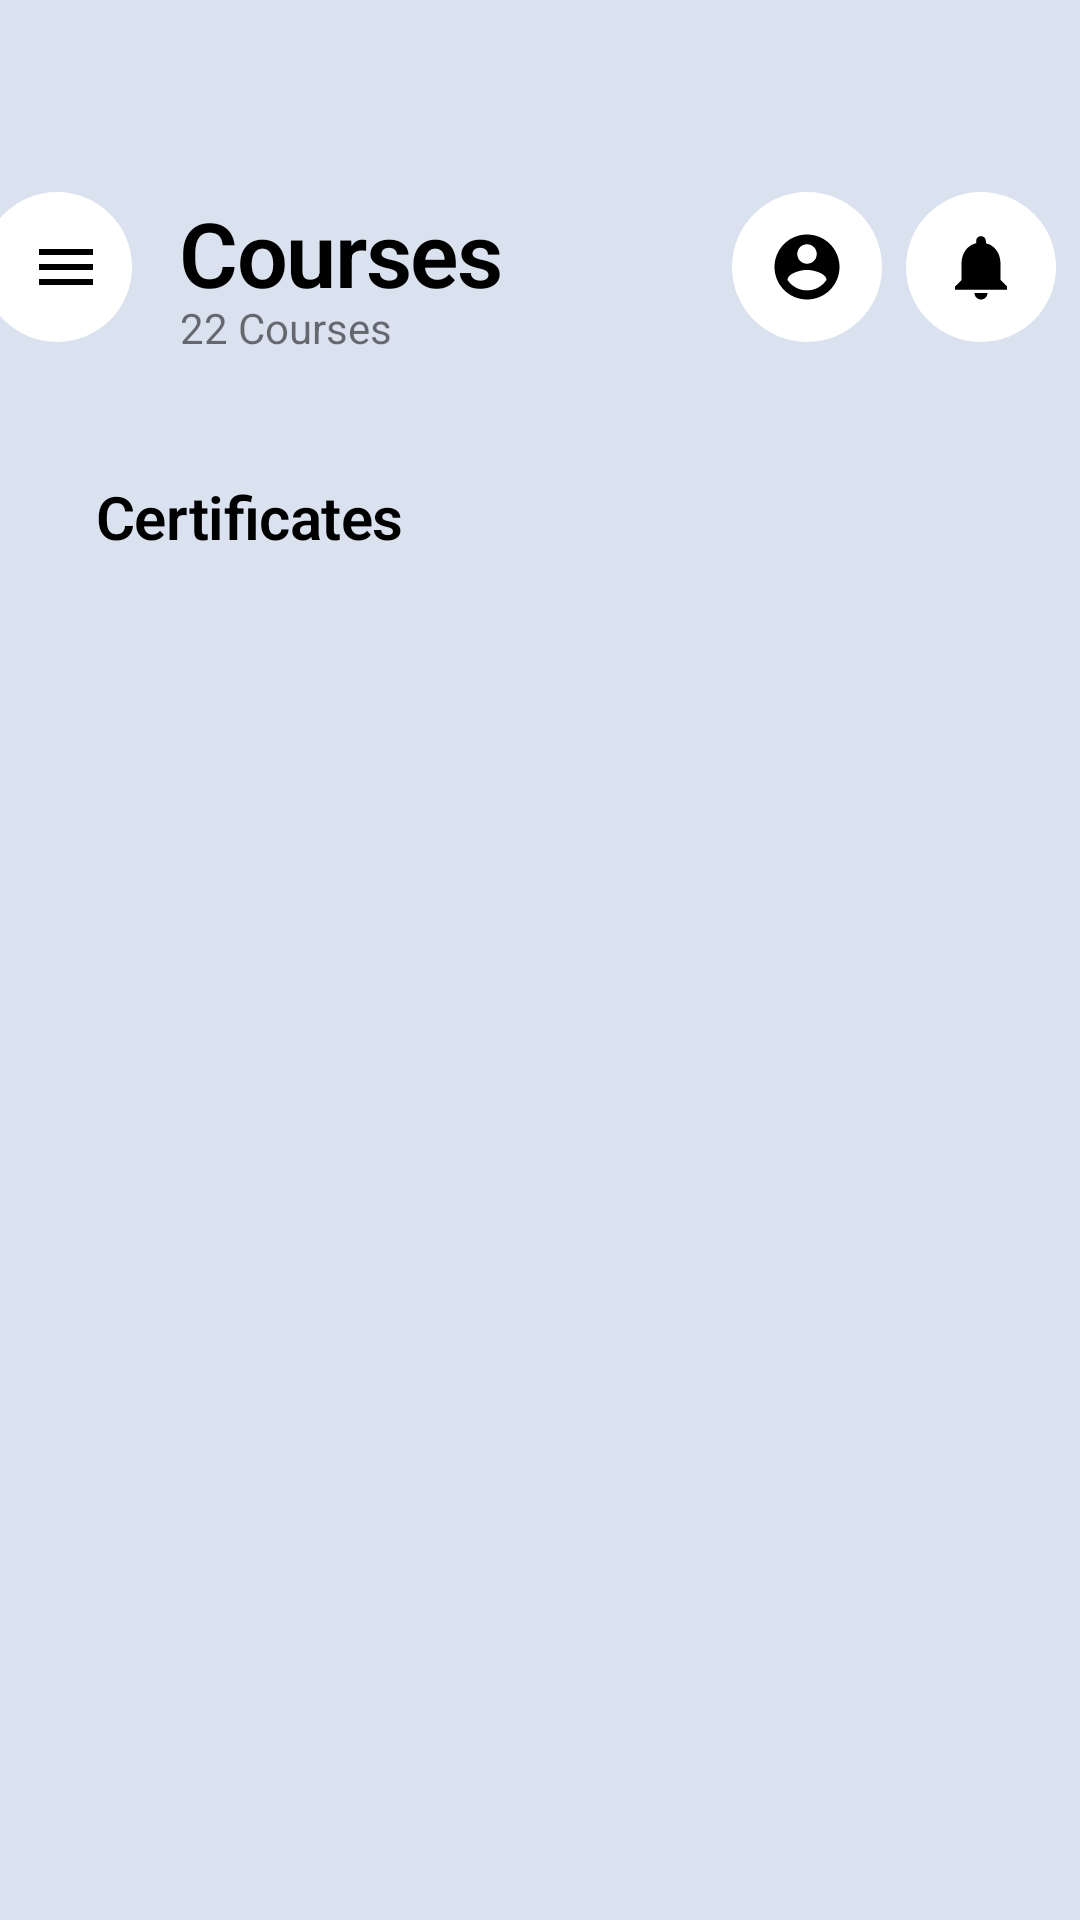

This screen was rendered from an Android layout file. Write that file and the resources it references.
<!-- AndroidManifest.xml: application theme AppTheme -->
<!-- res/layout/fragment_home.xml -->
<?xml version="1.0" encoding="utf-8"?>
<androidx.drawerlayout.widget.DrawerLayout xmlns:android="http://schemas.android.com/apk/res/android"
    xmlns:app="http://schemas.android.com/apk/res-auto"
    android:id="@+id/navDrawer"
    android:layout_width="match_parent"
    android:layout_height="match_parent">

    <androidx.coordinatorlayout.widget.CoordinatorLayout
        android:layout_width="match_parent"
        android:layout_height="match_parent">

        <include layout="@layout/content_home" />

    </androidx.coordinatorlayout.widget.CoordinatorLayout>

    <com.google.android.material.navigation.NavigationView
        android:id="@+id/navigationView"
        android:layout_width="wrap_content"
        android:layout_height="match_parent"
        android:layout_gravity="start"
        android:layout_marginStart="0dp"
        android:layout_marginTop="30dp"
        android:layout_marginBottom="0dp"
        android:background="@drawable/rounded_nav"
        android:paddingTop="30dp"
        app:menu="@menu/side_nav" />
</androidx.drawerlayout.widget.DrawerLayout>
<!-- res/layout/content_home.xml (included above) -->
<?xml version="1.0" encoding="utf-8"?>
<androidx.core.widget.NestedScrollView xmlns:android="http://schemas.android.com/apk/res/android"
    xmlns:app="http://schemas.android.com/apk/res-auto"
    xmlns:tools="http://schemas.android.com/tools"
    android:layout_width="match_parent"
    android:layout_height="match_parent">

    <androidx.constraintlayout.widget.ConstraintLayout
        android:layout_width="match_parent"
        android:layout_height="match_parent"
        tools:context=".ui.fragments.home.HomeFragment">


        <ImageView
            android:id="@+id/navDrawerIMG"
            android:layout_width="wrap_content"
            android:layout_height="wrap_content"
            android:layout_marginTop="64dp"
            android:background="@drawable/half_circle_shape"
            android:padding="10dp"
            android:src="@drawable/ic_menu"
            app:layout_constraintStart_toStartOf="parent"
            app:layout_constraintTop_toTopOf="parent" />

        <com.google.android.material.textview.MaterialTextView
            android:id="@+id/courseTitleTV"
            style="@style/AppTheme.TextView.Heading1"
            android:layout_width="wrap_content"
            android:layout_height="wrap_content"
            android:layout_marginStart="16dp"
            android:text="@string/courses"
            android:textColor="@color/black"
            android:textStyle="bold"
            app:layout_constraintStart_toEndOf="@+id/navDrawerIMG"
            app:layout_constraintTop_toTopOf="@+id/navDrawerIMG" />

        <com.google.android.material.textview.MaterialTextView
            android:id="@+id/nmbrOfCoursesTV"
            android:layout_width="wrap_content"
            android:layout_height="wrap_content"
            app:layout_constraintBottom_toBottomOf="@+id/navDrawerIMG"
            app:layout_constraintStart_toStartOf="@+id/courseTitleTV"
            app:layout_constraintTop_toBottomOf="@+id/courseTitleTV"
            tools:text="22 Courses" />

        <ImageView
            android:id="@+id/accountIMG"
            android:layout_width="wrap_content"
            android:layout_height="wrap_content"
            android:layout_marginEnd="8dp"
            android:background="@drawable/circle"
            android:padding="12dp"
            android:src="@drawable/ic_account_circle"
            app:layout_constraintBottom_toBottomOf="@+id/navDrawerIMG"
            app:layout_constraintEnd_toStartOf="@+id/notificationIMG"
            app:layout_constraintTop_toTopOf="@+id/navDrawerIMG" />

        <ImageView
            android:id="@+id/notificationIMG"
            android:layout_width="wrap_content"
            android:layout_height="wrap_content"
            android:layout_marginEnd="8dp"
            android:background="@drawable/circle"
            android:padding="12dp"
            android:src="@drawable/ic_notification"
            app:layout_constraintBottom_toBottomOf="@+id/navDrawerIMG"
            app:layout_constraintEnd_toEndOf="parent"
            app:layout_constraintTop_toTopOf="@+id/navDrawerIMG" />

        <androidx.recyclerview.widget.RecyclerView
            android:id="@+id/coursesRV"
            android:layout_width="match_parent"
            android:layout_height="match_parent"
            android:layout_marginStart="16dp"
            android:layout_marginTop="24dp"
            android:layout_marginEnd="16dp"
            android:orientation="horizontal"
            app:layoutManager="androidx.recyclerview.widget.LinearLayoutManager"
            app:layout_constraintEnd_toEndOf="parent"
            app:layout_constraintStart_toStartOf="parent"
            app:layout_constraintTop_toBottomOf="@+id/nmbrOfCoursesTV"
            tools:itemCount="4"
            tools:listitem="@layout/item_course" />

        <com.google.android.material.textview.MaterialTextView
            android:id="@+id/certificateTitleTV"
            style="@style/AppTheme.TextView.Heading2"
            android:layout_width="wrap_content"
            android:layout_height="wrap_content"
            android:layout_marginStart="32dp"
            android:layout_marginTop="16dp"
            android:text="@string/certificates"
            app:layout_constraintStart_toStartOf="parent"
            app:layout_constraintTop_toBottomOf="@+id/coursesRV" />

        <androidx.recyclerview.widget.RecyclerView
            android:id="@+id/certificateRV"
            android:layout_width="0dp"
            android:layout_height="wrap_content"
            android:layout_marginStart="16dp"
            android:layout_marginTop="16dp"
            android:layout_marginEnd="16dp"
            android:orientation="horizontal"
            app:layoutManager="androidx.recyclerview.widget.LinearLayoutManager"
            app:layout_constraintEnd_toEndOf="parent"
            app:layout_constraintStart_toStartOf="parent"
            app:layout_constraintTop_toBottomOf="@+id/certificateTitleTV"
            tools:itemCount="4"
            tools:listitem="@layout/item_certificate" />

    </androidx.constraintlayout.widget.ConstraintLayout>
</androidx.core.widget.NestedScrollView>
<!-- res/layout/item_course.xml (included above) -->
<?xml version="1.0" encoding="utf-8"?>
<com.google.android.material.card.MaterialCardView xmlns:android="http://schemas.android.com/apk/res/android"
    xmlns:app="http://schemas.android.com/apk/res-auto"
    xmlns:tools="http://schemas.android.com/tools"
    android:id="@+id/courseCard"
    android:layout_width="wrap_content"
    android:layout_height="300dp"
    android:layout_margin="20dp"
    android:padding="10dp"
    app:cardCornerRadius="20dp"
    app:cardElevation="5dp">

    <androidx.constraintlayout.widget.ConstraintLayout
        android:layout_width="wrap_content"
        android:layout_height="wrap_content">

        <com.google.android.material.textview.MaterialTextView
            android:id="@+id/courseNameTV"
            android:layout_width="200dp"
            android:layout_height="wrap_content"
            android:layout_marginStart="16dp"
            android:layout_marginTop="16dp"
            android:layout_marginEnd="16dp"
            android:ellipsize="end"
            android:maxLines="3"
            android:minLines="2"
            android:textColor="@color/white"
            android:textSize="36sp"
            android:textStyle="bold"
            app:layout_constraintEnd_toEndOf="parent"
            app:layout_constraintStart_toStartOf="parent"
            app:layout_constraintTop_toTopOf="parent"
            tools:text="Building an app with Kotlin" />

        <ImageView
            android:id="@+id/courseIllustration"
            android:layout_width="wrap_content"
            android:layout_height="wrap_content"
            android:layout_marginTop="8dp"
            android:layout_marginBottom="8dp"
            android:paddingTop="10dp"
            android:paddingBottom="10dp"
            app:layout_constraintBottom_toBottomOf="parent"
            app:layout_constraintEnd_toEndOf="parent"
            app:layout_constraintStart_toStartOf="parent"
            app:layout_constraintTop_toBottomOf="@+id/courseNameTV"
            tools:srcCompat="@tools:sample/avatars" />

    </androidx.constraintlayout.widget.ConstraintLayout>

</com.google.android.material.card.MaterialCardView>
<!-- res/layout/item_certificate.xml (included above) -->
<?xml version="1.0" encoding="utf-8"?>
<com.google.android.material.card.MaterialCardView xmlns:android="http://schemas.android.com/apk/res/android"
    xmlns:app="http://schemas.android.com/apk/res-auto"
    xmlns:tools="http://schemas.android.com/tools"
    android:id="@+id/certificateCard"
    android:layout_width="wrap_content"
    android:layout_height="wrap_content"
    android:layout_margin="15dp"
    android:padding="10dp"
    app:cardBackgroundColor="@color/black"
    app:cardCornerRadius="15dp"
    app:cardElevation="3dp">

    <androidx.constraintlayout.widget.ConstraintLayout
        android:layout_width="wrap_content"
        android:layout_height="wrap_content">


        <TextView
            android:id="@+id/certificateNameTV"
            android:layout_width="100dp"
            android:layout_height="wrap_content"
            android:layout_marginStart="16dp"
            android:layout_marginTop="16dp"
            android:text="TextView"
            android:textColor="@color/white"
            app:layout_constraintStart_toStartOf="parent"
            app:layout_constraintTop_toTopOf="parent"
            tools:text="UI Design" />

        <TextView
            android:id="@+id/certificateConstantTV"
            android:layout_width="0dp"
            android:layout_height="wrap_content"
            android:layout_marginTop="8dp"
            android:text="@string/certificate"
            android:textColor="@color/white"
            app:layout_constraintEnd_toEndOf="@+id/certificateNameTV"
            app:layout_constraintStart_toStartOf="@+id/certificateNameTV"
            app:layout_constraintTop_toBottomOf="@+id/certificateNameTV" />

        <ImageView
            android:id="@+id/certLogo"
            android:layout_width="wrap_content"
            android:layout_height="wrap_content"
            android:layout_marginTop="16dp"
            android:layout_marginEnd="16dp"
            app:layout_constraintEnd_toEndOf="parent"
            app:layout_constraintStart_toEndOf="@+id/certificateNameTV"
            app:layout_constraintTop_toTopOf="parent"
            tools:src="@drawable/cert_logo" />

        <ImageView
            android:id="@+id/certIllusIMG"
            android:layout_width="0dp"
            android:layout_height="wrap_content"
            android:layout_marginTop="64dp"
            app:layout_constraintEnd_toEndOf="parent"
            app:layout_constraintStart_toStartOf="parent"
            app:layout_constraintTop_toBottomOf="@+id/certificateConstantTV"
            tools:srcCompat="@drawable/half_circle_shape" />
    </androidx.constraintlayout.widget.ConstraintLayout>

</com.google.android.material.card.MaterialCardView>
<!-- resources referenced by this layout -->
<resources>
  <color name="black">#000000</color>
  <color name="white">#FFFFFF</color>
  <!-- drawable circle (drawable) -->
  <?xml version="1.0" encoding="utf-8"?>
  <layer-list xmlns:android="http://schemas.android.com/apk/res/android">
      <item>
          <shape
              android:shape="oval"
              android:useLevel="false">
              <solid android:color="?attr/iconBackgroundColor" />
              <size
                  android:width="50dp"
                  android:height="50dp" />
          </shape>
      </item>
  </layer-list>
  <!-- drawable half_circle_shape (drawable) -->
  <?xml version="1.0" encoding="utf-8"?>
  <layer-list xmlns:android="http://schemas.android.com/apk/res/android">
      
      <item
          android:gravity="right"
          android:left="-40dp">
          <shape
              android:shape="oval"
              android:useLevel="false">
              <solid android:color="?attr/iconBackgroundColor" />
              <size
                  android:width="50dp"
                  android:height="50dp" />
          </shape>
      </item>
  </layer-list>
  <!-- drawable ic_menu (drawable) -->
  <vector xmlns:android="http://schemas.android.com/apk/res/android"
      android:width="24dp"
      android:height="24dp"
      android:autoMirrored="true"
      android:tint="?attr/iconColor"
      android:viewportWidth="24.0"
      android:viewportHeight="24.0">
      <path
          android:fillColor="#FF000000"
          android:pathData="M3,18h18v-2L3,16v2zM3,13h18v-2L3,11v2zM3,6v2h18L21,6L3,6z" />
  </vector>
  <!-- drawable rounded_nav (drawable) -->
  <?xml version="1.0" encoding="utf-8"?>
  <layer-list xmlns:android="http://schemas.android.com/apk/res/android">
  
      <item android:gravity="left">
          <shape
              android:shape="rectangle"
              android:useLevel="false">
              <solid android:color="?attr/iconBackgroundColor" />
              
              <corners android:radius="20dp" />
          </shape>
      </item>
  
  </layer-list>
  <string name="certificate">Certificate</string>
  <string name="certificates">Certificates</string>
  <string name="courses">Courses</string>
  <style name="AppTheme.TextView.Heading1" parent="TextAppearance.MaterialComponents.Headline1">
          <item name="android:textColor">@color/colorTextViewHeading1</item>
          <item name="android:textSize">@dimen/sizeTextViewHeading1</item>
          <item name="android:textStyle">bold</item>
      </style>
  <style name="AppTheme.TextView.Heading2" parent="TextAppearance.MaterialComponents.Headline2">
          <item name="android:textColor">@color/colorTextViewHeading2</item>
          <item name="android:textSize">@dimen/sizeTextViewHeading2</item>
          <item name="android:textStyle">bold</item>
      </style>
  <style name="AppTheme" parent="Theme.MaterialComponents.DayNight.NoActionBar">
          
          <item name="colorPrimary">@color/colorPrimary</item>
          <item name="colorPrimaryDark">@color/colorPrimaryDark</item>
          <item name="colorAccent">@color/colorAccent</item>
          <item name="android:windowBackground">@color/colorActivityBackground</item>
  
          <item name="iconColor">@color/colorIcon</item>
          <item name="iconBackgroundColor">@color/colorIconBackground</item>
      </style>
  <color name="colorTextViewHeading1">#000000</color>
  <dimen name="sizeTextViewHeading1">30sp</dimen>
  <color name="colorTextViewHeading2">#000000</color>
  <dimen name="sizeTextViewHeading2">20sp</dimen>
  <color name="colorPrimary">#DD2C00</color>
  <color name="colorPrimaryDark">#802009</color>
  <color name="colorAccent">#D50000</color>
  <color name="colorActivityBackground">#DAE2EF</color>
  <color name="colorIcon">#000000</color>
  <color name="colorIconBackground">#FFFFFF</color>
</resources>
